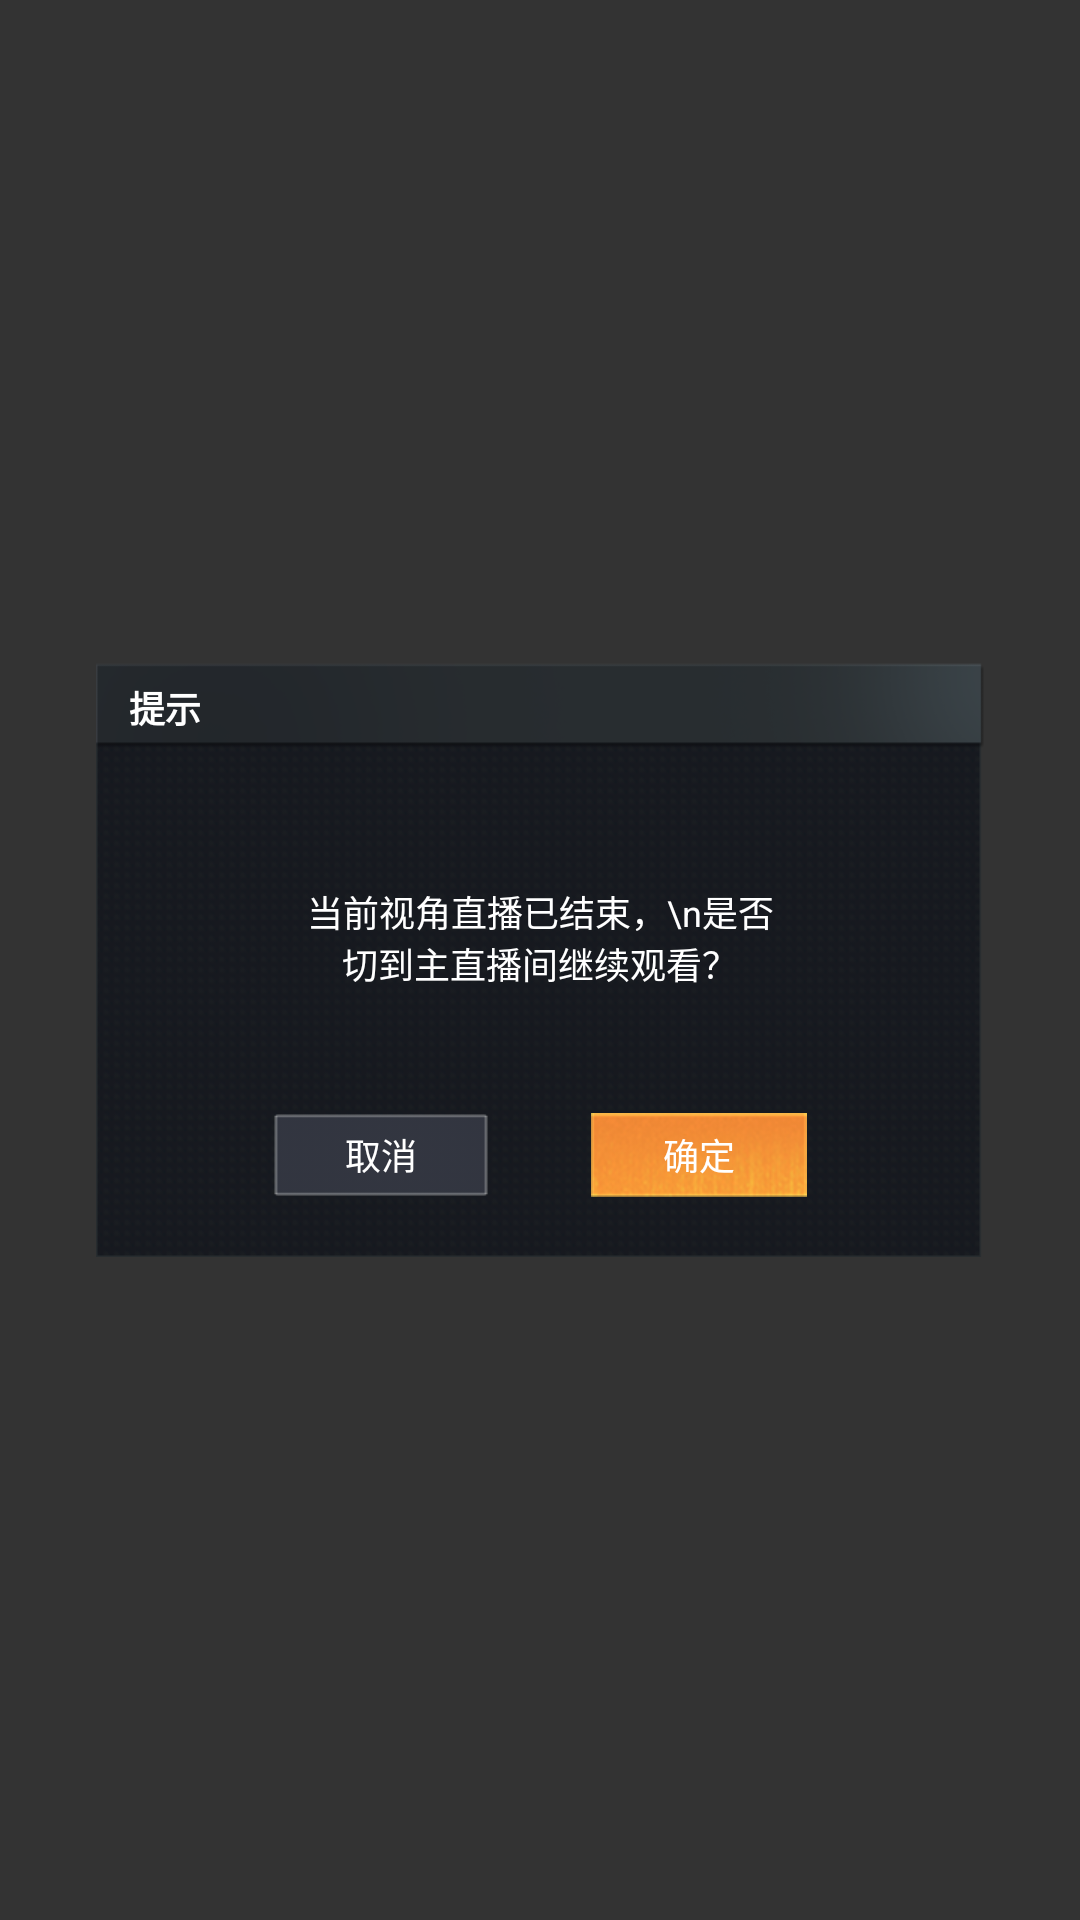

Produce the Android XML layout that renders to this screen, including the resource entries it uses.
<!-- AndroidManifest.xml: fallback theme Theme.MaterialComponents.DayNight.NoActionBar -->
<!-- res/layout/popwindow_offline.xml -->
<?xml version="1.0" encoding="utf-8"?>
<FrameLayout xmlns:android="http://schemas.android.com/apk/res/android"
        android:id="@+id/pop_offline"
        android:layout_width="match_parent"
        android:layout_height="match_parent"
        android:background="#CC000000"    >
    <RelativeLayout
            android:layout_width="296dp"
            android:layout_height="198dp"
            android:layout_gravity="center"
            android:background="@drawable/offline_bg">
        <TextView
                android:layout_width="wrap_content"
                android:layout_height="wrap_content"
                android:text="提示"
                android:textColor="@color/white"
                android:textSize="12dp"
                android:textStyle="bold"
                android:layout_marginLeft="11dp"
                android:layout_marginTop="6dp"/>

        <TextView
                android:id="@+id/empty_view"
                android:layout_width="160dp"
                android:layout_height="wrap_content"
                android:text="当前视角直播已结束，\n是否切到主直播间继续观看？"
                android:textSize="12dp"
                android:layout_centerHorizontal="true"
                android:gravity="center"
                android:layout_marginTop="74dp"
                android:textColor="@color/white" />

        <Button
                android:id="@+id/cancel_switch_btn"
                android:layout_width="72dp"
                android:layout_height="28dp"
                android:layout_marginLeft="59dp"
                android:layout_marginBottom="20dp"
                android:layout_alignParentBottom="true"
                android:text="取消"
                android:textColor="@color/white"
                android:textSize="12dp"
                android:background="@drawable/cancel_switch_btn"/>
        <Button
                android:id="@+id/switch_btn"
                android:layout_width="72dp"
                android:layout_height="28dp"
                android:layout_marginRight="59dp"
                android:layout_alignParentRight="true"
                android:layout_marginBottom="20dp"
                android:layout_alignParentBottom="true"
                android:text="确定"
                android:textColor="@color/white"
                android:textSize="12dp"
                android:background="@drawable/switch_btn"/>
    </RelativeLayout>
</FrameLayout>
<!-- resources referenced by this layout -->
<resources>
  <color name="white">#FFFFFFFF</color>
  <!-- drawable cancel_switch_btn: png bitmap (drawable-xhdpi, 662 bytes) -->
  <!-- drawable offline_bg: png bitmap (drawable-xxxhdpi, 23225 bytes) -->
  <!-- drawable switch_btn: png bitmap (drawable-xhdpi, 12395 bytes) -->
</resources>
